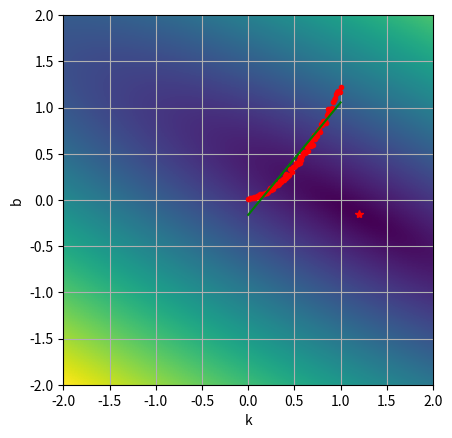
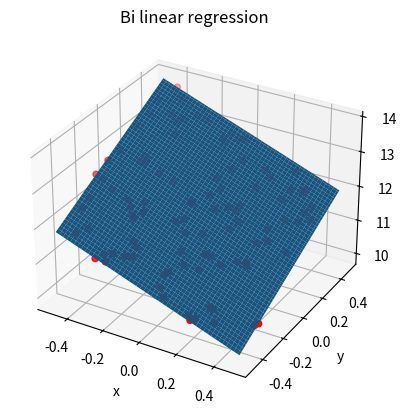

These figures' Python source, in order: (Note: this script raises an exception after producing the figures.)
import matplotlib.pyplot as plt
from typing import Tuple, Union
import numpy as np
import random


class Regression:
    def __new__(cls, *args, **kwargs):
        raise RuntimeError("Regression class is static class")

    @staticmethod
    def rand_in_range(rand_range: Union[float, Tuple[float, float]] = 1.0) -> float:
        if isinstance(rand_range, float):
            return random.uniform(-0.5 * rand_range, 0.5 * rand_range)
        if isinstance(rand_range, tuple):
            return random.uniform(rand_range[0], rand_range[1])
        return random.uniform(-0.5, 0.5)

    @staticmethod
    def test_data_along_line(k: float = 1.0, b: float = 0.1, arg_range: float = 1.0,
                             rand_range: float = 0.05, n_points: int = 100) -> Tuple[np.ndarray, np.ndarray]:
        """
        Генерирует линию вида y = k * x + b + dy, где dy - аддитивный шум с амплитудой half_disp
        :param k: наклон линии
        :param b: смещение по y
        :param arg_range: диапазон аргумента от 0 до arg_range
        :param rand_range: диапазон шума данных
        :param n_points: количество точек
        :return: кортеж значений по x и y
        """
        x_step = arg_range / (n_points - 1)
        return np.array([i * x_step for i in range(n_points)]), \
            np.array([i * x_step * k + b + Regression.rand_in_range(rand_range) for i in range(n_points)]) ** 2

    @staticmethod
    def second_order_surface_2d(surf_params:
    Tuple[float, float, float, float, float, float] = (1.0, -2.0, 3.0, 1.0, 2.0, -3.0),
                                args_range: float = 1.0, rand_range: float = .1, n_points: int = 1000) -> \
            Tuple[np.ndarray, np.ndarray, np.ndarray]:
        """
        Генерирует набор тестовых данных около поверхности второго порядка.
        Уравнение поверхности:
        z(x,y) = a * x^2 + x * y * b + c * y^2 + d * x + e * y + f
        :param surf_params: 
        :param surf_params [a, b, c, d, e, f]:
        :param args_range x in [x0, x1], y in [y0, y1]:
        :param rand_range:
        :param n_points:
        :return:
        """
        x = np.array([Regression.rand_in_range(args_range) for _ in range(n_points)])
        y = np.array([Regression.rand_in_range(args_range) for _ in range(n_points)])
        dz = np.array([surf_params[5] + Regression.rand_in_range(rand_range) for _ in range(n_points)])
        return x, y, surf_params[0] * x * x + surf_params[1] * y * x + surf_params[2] * y * y + \
                     surf_params[3] * x + surf_params[4] * y + dz

    @staticmethod
    def test_data_2d(kx: float = -2.0, ky: float = 2.0, b: float = 12.0, args_range: float = 1.0,
                     rand_range: float = 1.0, n_points: int = 100) -> Tuple[np.ndarray, np.ndarray, np.ndarray]:
        """
        Генерирует плоскость вида z = kx*x + ky*x + b + dz, где dz - аддитивный шум в диапазоне rand_range
        :param kx: наклон плоскости по x
        :param ky: наклон плоскости по y
        :param b: смещение по z
        :param args_range: диапазон аргументов по кажой из осей от 0 до args_range
        :param rand_range: диапазон шума данных
        :param n_points: количество точек
        :returns: кортеж значенией по x, y и z
        """
        x = np.array([Regression.rand_in_range(args_range) for _ in range(n_points)])
        y = np.array([Regression.rand_in_range(args_range) for _ in range(n_points)])
        dz = np.array([b + Regression.rand_in_range(rand_range) for _ in range(n_points)])
        return x, y, x * kx + y * ky + dz

    @staticmethod
    def test_data_nd(surf_settings: np.ndarray = np.array([1.0, 2.0, 3.0, 4.0, 5.0, 12.0]), args_range: float = 1.0,
                     rand_range: float = 0.1, n_points: int = 125) -> np.ndarray:
        """
        Генерирует плоскость вида z = k_0*x_0 + k_1*x_1...,k_n*x_n + d + dz, где dz - аддитивный шум в диапазоне rand_range
        :param surf_settings: параметры плоскости в виде k_0,k_1,...,k_n,d
        :param args_range: диапазон аргументов по кажой из осей от 0 до args_range
        :param n_points: количество точек
        :param rand_range: диапазон шума данных
        :returns: массив из строк вида x_0, x_1,...,x_n, f(x_0, x_1,...,x_n)
        """
        n_dims = surf_settings.size - 1
        data = np.zeros((n_points, n_dims + 1,), dtype=float)
        for i in range(n_dims):
            data[:, i] = np.array([Regression.rand_in_range(args_range) for _ in range(n_points)])
            data[:, n_dims] += surf_settings[i] * data[:, i]
        dz = np.array([surf_settings[n_dims] + Regression.rand_in_range(rand_range) for _ in range(n_points)])
        data[:, n_dims] += dz
        return data

    @staticmethod
    def distance_sum(x: np.ndarray, y: np.ndarray, k: float, b: float) -> float:
        """
        Вычисляет сумму квадратов расстояний от набора точек до линии вида y = k*x + b при фиксированных k и b
        по формуле: F(k, b) = (Σ(yi -(k * xi + b))^2)^0.5 (суммирование по i)
        :param x: массив значений по x
        :param y: массив значений по y
        :param k: значение параметра k (наклон)
        :param b: значение параметра b (смещение)
        :returns: F(k, b) = (Σ(yi -(k * xi + b))^2)^0.5
        """
        return np.sqrt(np.power((y - x * k + b), 2.0).sum())

    @staticmethod
    def distance_field(x: np.ndarray, y: np.ndarray, k: np.ndarray, b: np.ndarray) -> np.ndarray:
        """
        Вычисляет сумму квадратов расстояний от набора точек до линии вида y = k*x + b, где k и b являются диапазонами
        значений. Формула расстояния для j-ого значения из набора k и k-ого значения из набора b:
        F(k_j, b_k) = (Σ(yi -(k_j * xi + b_k))^2)^0.5 (суммирование по i)
        :param x: массив значений по x
        :param y: массив значений по y
        :param k: массив значений параметра k (наклоны)
        :param b: массив значений параметра b (смещения)
        :returns: поле расстояний вида F(k, b) = (Σ(yi -(k * xi + b))^2)^0.5 (суммирование по i)
        """
        return np.array([[Regression.distance_sum(x, y, k_i, b_i) for k_i in k.flat] for b_i in b.flat])

    @staticmethod
    def linear_regression(x: np.ndarray, y: np.ndarray) -> Tuple[float, float]:
        """
        k = (Σxi*yi - Σxi*Σyi / n) / (Σxi^2 - (Σxi)^2 / n)\n
        b = (Σyi - k * Σxi) /n\n
        :param x: массив значений по x
        :param y: массив значений по y
        :returns: возвращает пару (k, b), которая является решением задачи (Σ(yi -(k * xi + b))^2)->min
        """
        n = 1.0 / x.size
        x_s = x.sum()
        y_s = y.sum()
        xy_s = np.dot(x, y)
        xx_s = np.dot(x, x)
        k = (xy_s - x_s * y_s * n) / (xx_s - x_s * x_s * n)
        b = (y_s - k * x_s) * n
        return k, b

    @staticmethod
    def bi_linear_regression(x: np.ndarray, y: np.ndarray, z: np.ndarray) -> Tuple[float, float, float]:
        """
        Hesse matrix:\n
                       | Σ xi^2;  Σ xi*yi; Σ xi |\n
        H(kx, ky, b) = | Σ xi*yi; Σ yi^2;  Σ yi |\n
                       | Σ xi;    Σ yi;    n    |\n
        ====================================================================================================================\n
                          | Σ-zi*xi + ky*xi*yi + kx*xi^2 + xi*b |\n
        grad(kx, ky, b) = | Σ-zi*yi + ky*yi^2 + kx*xi*yi + b*yi |\n
                          | Σ-zi + yi*ky + xi*kx                |\n
        ====================================================================================================================\n
        Окончательно решение:\n
        |kx|   |1|\n
        |ky| = |1| -  H(1, 1, 0)^-1 * grad(1, 1, 0)\n
        | b|   |0|\n

        :param x: массив значений по x
        :param y: массив значений по y
        :param z: массив значений по z
        :returns: возвращает тройку (kx, ky, b), которая является решением задачи (Σ(zi - (yi * ky + xi * kx + b))^2)->min
        """
        n = x.size
        xx_s = np.dot(x, x)
        xy_s = np.dot(x, y)
        yy_s = np.dot(y, y)
        x_s = x.sum()
        y_s = y.sum()
        H = np.array(((xx_s, xy_s, x_s),
                      (xy_s, yy_s, y_s),
                      (x_s, y_s, n)))

        zx_s = np.dot(x, z)
        zy_s = np.dot(y, z)
        z_s = z.sum()

        grad = np.array((-zx_s + xy_s + xx_s,
                         -zy_s + yy_s + xy_s,
                         -z_s  + yy_s + x_s))
        vec = np.array([1.0, 1.0, 0.0]) - np.linalg.inv(H) @ grad
        return vec[0], vec[1], vec[2]

    @staticmethod
    def n_linear_regression(data_rows: np.ndarray) -> np.ndarray:
        """
        H_ij = Σx_i * x_j, i in [0, rows - 1] , j in [0, rows - 1]
        H_ij = Σx_i, j = rows i in [rows, :]
        H_ij = Σx_j, j in [:, rows], i = rows

               | Σkx * xi^2    + Σky * xi * yi + b * Σxi - Σzi * xi|\n
        grad = | Σkx * xi * yi + Σky * yi^2    + b * Σyi - Σzi * yi|\n
               | Σyi * ky      + Σxi * kx                - Σzi     |\n

        x_0 = [1,...1, 0] =>

               | Σ xi^2    + Σ xi * yi - Σzi * xi|\n
        grad = | Σ xi * yi + Σ yi^2    - Σzi * yi|\n
               | Σxi       + Σ yi      - Σzi     |\n

        :param data_rows:  состоит из строк вида: [x_0,x_1,...,x_n, f(x_0,x_1,...,x_n)]
        :return:
        """
        n_points, n_args = data_rows.shape
        x_0 = np.ones(shape=(n_args, 1))
        x_0[-1] = 0
        H = np.zeros(shape=(n_args, n_args))

        for row in range(n_args - 1):
            H[-1, row] = H[row, -1] = data_rows[:, row].sum()
            for col in range(row + 1):
                H[row, col] = H[col, row] = np.dot(data_rows[:, row], data_rows[:, col])
        H[-1, -1] = n_points

        grad = np.zeros(shape=(n_args, 1))
        for row in range(n_args - 1):
            grad[row] = H[row, :-1].sum() - np.dot(data_rows[:, -1], data_rows[:, row])
        grad[-1] = H[-1, :-1].sum() - data_rows[:, -1].sum()
        return x_0 - np.linalg.inv(H) @ grad

    @staticmethod
    def poly_regression(x: np.ndarray, y: np.ndarray, order: int = 5) -> np.ndarray:
        """
        Полином: y = Σ_j x^j * bj\n
        Отклонение: ei =  yi - Σ_j xi^j * bj\n
        Минимизируем: Σ_i(yi - Σ_j xi^j * bj)^2 -> min\n
        Σ_i(yi - Σ_j xi^j * bj)^2 = Σ_iyi^2 - 2 * yi * Σ_j xi^j * bj +(Σ_j xi^j * bj)^2\n
        условие минимума:\n d/dbj Σ_i ei = d/dbj (Σ_i yi^2 - 2 * yi * Σ_j xi^j * bj +(Σ_j xi^j * bj)^2) = 0\n
        :param x: массив значений по x
        :param y: массив значений по y
        :param order: порядок полинома
        :return: набор коэффициентов bi полинома y = Σx^i*bi
        """
        a_matrix = np.zeros((order, order), dtype=float)
        c_matrix = np.zeros(order, dtype=float)
        x_row = np.ones_like(x)
        for row in range(order):
            x_row = x_row if row == 0 else x_row * x
            c_matrix[row] = (x_row * y).sum()
            x_col = np.ones_like(x)
            for col in range(row + 1):
                x_col = x_col if col == 0 else x_col * x
                a_matrix[col][row] = a_matrix[row][col] = np.dot(x_col, x_row)

        return np.dot(np.linalg.inv(a_matrix), c_matrix)

    @staticmethod
    def polynom(x: np.ndarray, b: np.ndarray) -> np.ndarray:
        """
        :param x: массив значений по x\n
        :param b: массив коэффициентов полинома\n
        :returns: возвращает полином yi = Σxi^j*bj\n
        """
        result = b[0] + b[1] * x
        x1 = x.copy()
        for i in range(2, b.size):
            x1 *= x
            result += b[i] * x1
        return result

    @staticmethod
    def quadratic_regression_2d(x: np.ndarray, y: np.ndarray, z: np.ndarray) -> np.ndarray:
        b = [x * x, x * y, y * y, x, y, np.array([1.0])]

        a_matrix = np.zeros((6, 6), dtype=float)

        b_matrix = np.zeros(6, dtype=float)

        for row in range(6):
            b_matrix[row] = np.sum(b[row] * z)
            for col in range(row + 1):
                a_matrix[col, row] = a_matrix[row][col] = np.sum(b[row] * b[col])

        a_matrix[-1, -1] = x.size

        return np.dot(np.linalg.inv(a_matrix), b_matrix)

    @staticmethod
    def distance_field_example():
        print("distance field test:")
        x, y = Regression.test_data_along_line()  # Посчитать тестовыe x и y используя функцию test_data
        k_, b_ = Regression.linear_regression(x, y)  # Задать интересующие нас диапазоны k и b
        print(f"y(x) = {k_:1.5} * x + {b_:1.5}\n")
        k = np.linspace(-2.0, 2.0, 128, dtype=float)
        b = np.linspace(-2.0, 2.0, 128, dtype=float)
        z = Regression.distance_field(x, y, k, b)
        plt.imshow(z, extent=[k.min(), k.max(), b.min(), b.max()])
        plt.plot(k_, b_, 'r*')
        plt.xlabel("k")
        plt.ylabel("b")
        plt.grid(True)
        plt.show()

    @staticmethod
    def linear_reg_example():
        print("linear reg test:")
        x, y = Regression.test_data_along_line()  # Посчитать тестовыe x и y используя функцию test_data
        k, b = Regression.linear_regression(x, y)  # Получить с помошью linear_regression значения k и b
        print(f"y(x) = {k:1.3} * x + {b}")
        xs = np.linspace(np.min(x), np.max(x), 128)  # Вывести на графике x и y в виде массива точек и построить
        ys = xs * k + b  # регрессионная прямая вида: y = k*x + b
        plt.plot(x, y, '.r')
        plt.plot(xs, ys, 'g')
        plt.show()

    @staticmethod
    def bi_linear_reg_example():
        x, y, z = Regression.test_data_2d(rand_range=10, args_range=10000)
        kx, ky, b = Regression.bi_linear_regression(x, y, z)
        print("\nbi linear regression test:")
        print(f"z(x, y) = {kx:1.3} * x + {ky:1.3} * x + {b}")

        z = kx * x + ky * y + b
        fig = plt.figure()
        x_, y_ = np.meshgrid(np.linspace(np.min(x), np.max(x), 100), np.linspace(np.min(y), np.max(y), 100))
        z_ = kx * x_ + ky * y_ + b
        ax = fig.add_subplot(projection='3d')
        ax.plot_surface(x_, y_, z_)

        ax.set_xlabel("x")
        ax.set_ylabel("y")
        ax.set_zlabel("z")
        ax.scatter(x, y, z, color="red")
        plt.title("Bi linear regression")
        plt.show()

    @staticmethod
    def poly_reg_example():
        """
        Функция проверки работы метода полиномиальной регрессии:\n
        1) Посчитать тестовыe x, y используя функцию test_data\n
        2) Посчитать набор коэффициентов bi полинома y = Σx^i*bi используя функцию poly_regression\n
        3) Вывести на графике x и y в виде массива точек и построить\n
           регрессионную кривую. Для построения кривой использовать метод polynom\n
        :return:
        """
        x, y = Regression.test_data_along_line()
        coefficients = Regression.poly_regression(x, y)
        y_ = Regression.polynom(x, coefficients)
        print("\nn poly regression test:")
        print(f"y(x) = {' + '.join(f'{coefficients[i]:.4} * x^{i}' for i in range(coefficients.size))}\n")
        plt.scatter(x, y)
        plt.plot(x, y_, color="red")
        plt.xlabel("x")
        plt.ylabel("y")
        plt.title("Poly regression")
        plt.show()

    @staticmethod
    def n_linear_reg_example():
        print("\nn linear regression test:")
        data = Regression.test_data_nd()
        coefficients = Regression.n_linear_regression(data)
        print(' + '.join(f'X_{i} * {v:.4f}' for i, v in enumerate(coefficients.flat)))

    @staticmethod
    def quadratic_reg_example():
        print('2d quadratic regression test:')
        x, y, z = Regression.second_order_surface_2d()
        coefficients = Regression.quadratic_regression_2d(x, y, z)
        print(
            f"z(x, y) = {coefficients[0]:1.3} * x^2 + {coefficients[1]:1.3} * x * y + {coefficients[2]:1.3} * y^2 + {coefficients[3]:1.3} * x + {coefficients[4]:1.3} * y + {coefficients[5]:1.3}")
        z = coefficients[0] * x * x + coefficients[1] * x * y + coefficients[2] * y * y + coefficients[3] * x + \
            coefficients[4] * y + coefficients[5]
        bounds_x, bounds_y = (x.max(), x.min()), (y.max(), y.min())
        fig = plt.figure()
        xs, ys = np.meshgrid(np.linspace(*bounds_x, 100), np.linspace(*bounds_y, 100))
        zs = coefficients[0] * xs * xs + coefficients[1] * xs * ys + coefficients[2] * ys * ys + coefficients[3] * xs + \
             coefficients[4] * ys + coefficients[5]
        ax = fig.add_subplot(projection='3d')
        ax.plot_surface(xs, ys, zs)

        ax.set_xlabel("x")
        ax.set_ylabel("y")
        ax.set_zlabel("z")

        ax.scatter(x, y, z, color="red")
        plt.title("2d quadratic regression")
        plt.show()


if __name__ == "__main__":
    Regression.distance_field_example()
    Regression.linear_reg_example()
    Regression.bi_linear_reg_example()
    Regression.poly_reg_example()
    Regression.n_linear_reg_example()
    Regression.quadratic_reg_example()
